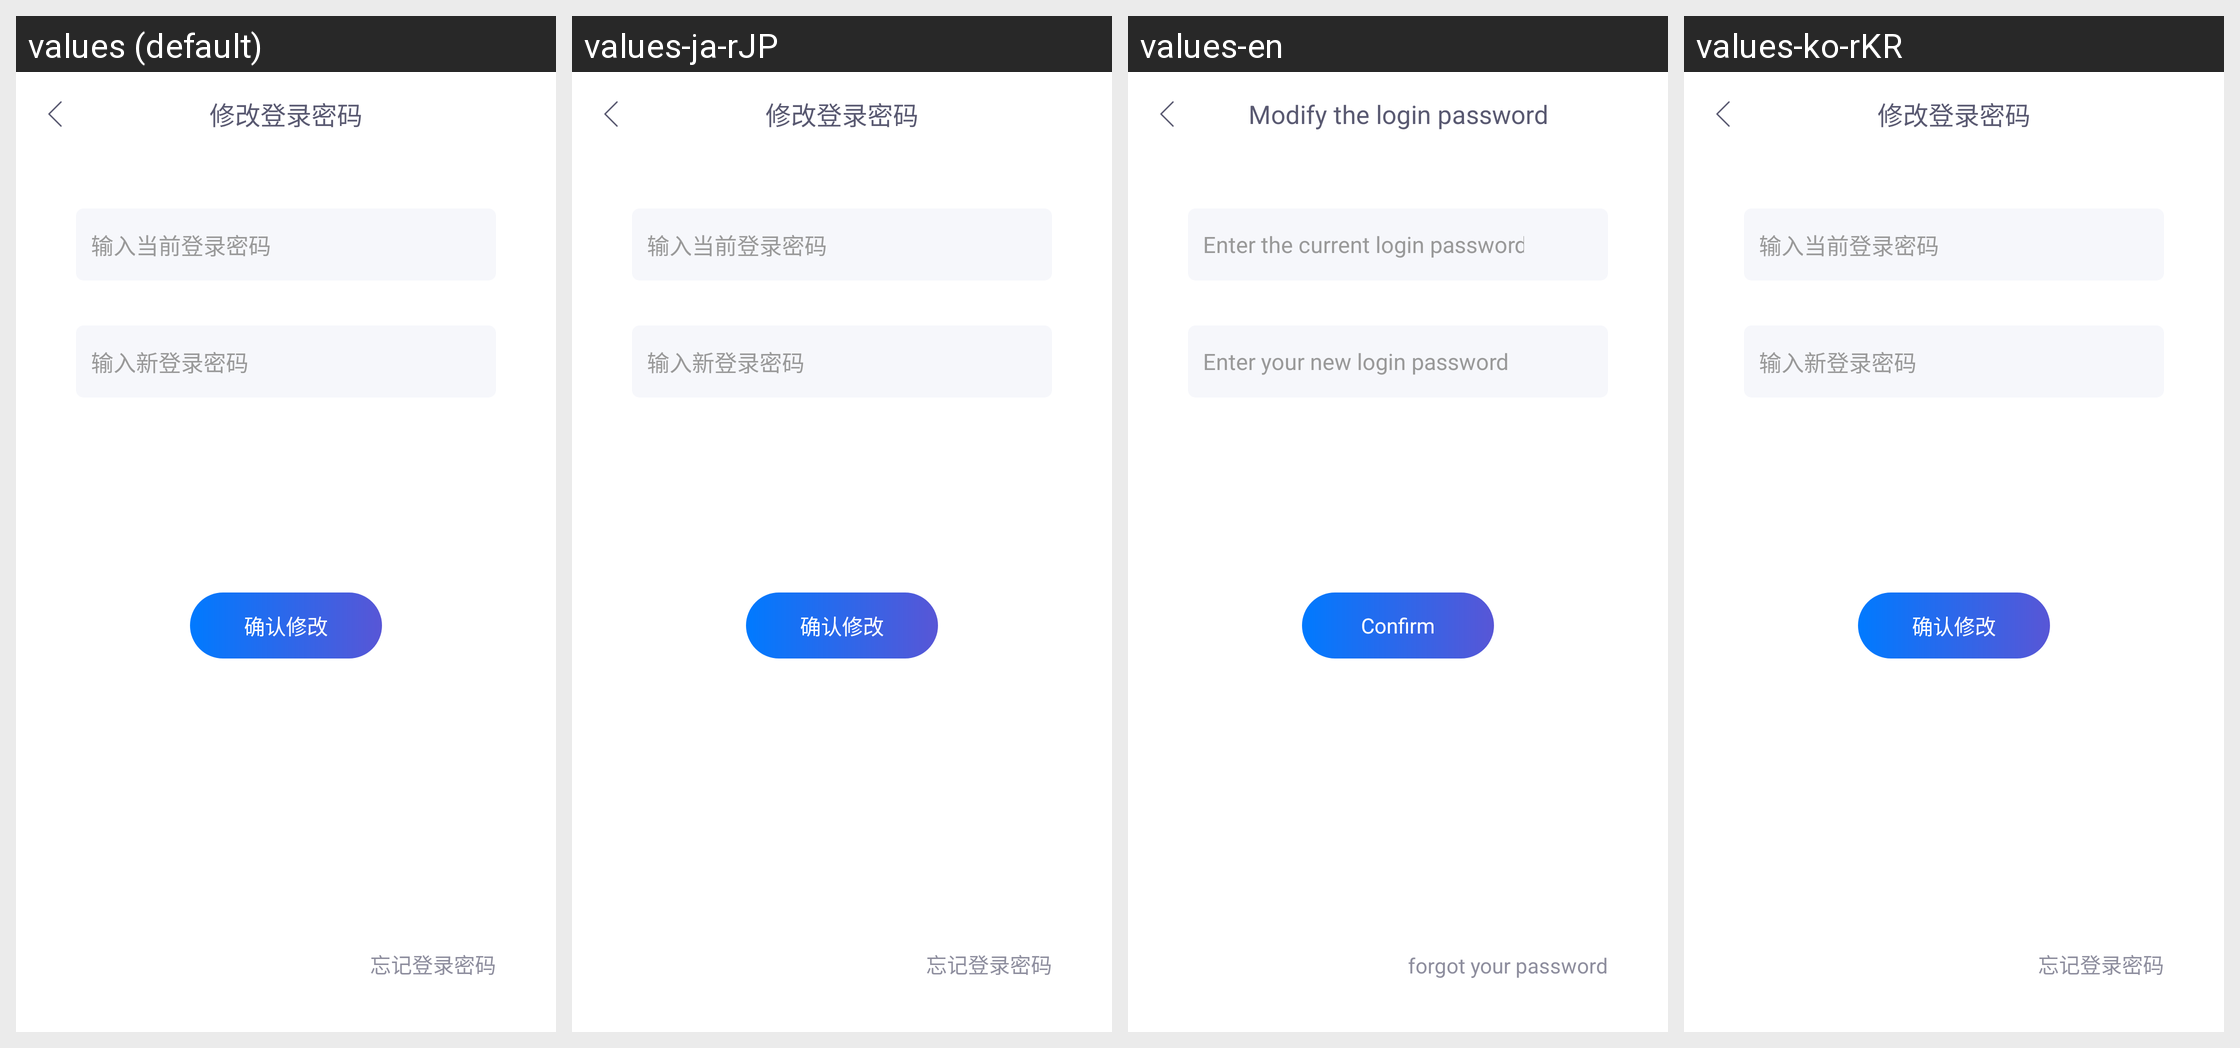

For this localized Android screen grid, give each drawn string resource with its value in every locale shown.
Android screen res/layout/activity_set_password.xml rendered under 4 locales, left to right: values (default), values-ja-rJP, values-en, values-ko-rKR. Device: Nexus 5 (rendered at 1080×1920; each locale shown at half size, 540×960, under a caption strip naming it); theme Theme.AppCompat.Light.NoActionBar.
Strings drawn on this screen, with the default value and each locale's value (text and hints the layout hard-codes, and strings that could not be matched under every locale, appear in the picture but are not listed):

set_login_password
  values: 修改登录密码
  values-ja-rJP: 修改登录密码  [not translated; the default value is used]
  values-en: Modify the login password
  values-ko-rKR: 修改登录密码  [not translated; the default value is used]

enter_the_current_login_password
  values: 输入当前登录密码
  values-ja-rJP: 输入当前登录密码  [not translated; the default value is used]
  values-en: Enter the current login password
  values-ko-rKR: 输入当前登录密码  [not translated; the default value is used]

enter_the_new_login_password
  values: 输入新登录密码
  values-ja-rJP: 输入新登录密码  [not translated; the default value is used]
  values-en: Enter your new login password
  values-ko-rKR: 输入新登录密码  [not translated; the default value is used]

confirm_the_changes
  values: 确认修改
  values-ja-rJP: 确认修改  [not translated; the default value is used]
  values-en: Confirm
  values-ko-rKR: 确认修改  [not translated; the default value is used]

forgot_your_password
  values: 忘记登录密码
  values-ja-rJP: 忘记登录密码  [not translated; the default value is used]
  values-en: forgot your password
  values-ko-rKR: 忘记登录密码  [not translated; the default value is used]
